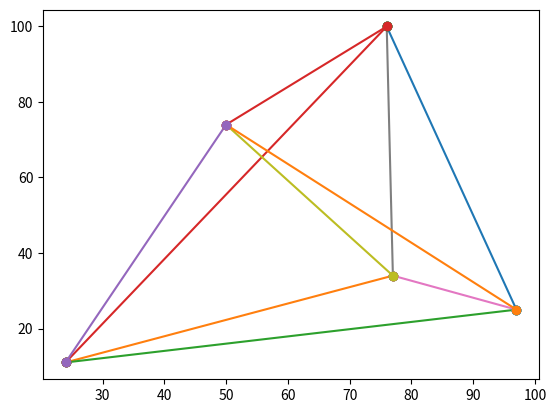

The matplotlib source for this figure:
import numpy as np
import matplotlib.pyplot as plt
import random
import math
import copy


def mutation (pop):
    for i in range (nbMutation):
        tmp=random.randint(0,len(pop)-1)
        pop[tmp].muter()

def mortIndividu(pop):
    newPop = []
    for i in range (0,len(pop)):
        if (pop[i].long>0):
            newPop.append(pop[i])
    return newPop

# Arrete de notre probleme
class Noeud:
    def __init__(self, coor,name):
        self.coor = coor
        self.name=name

class Circuit:
    def __init__(self):
        self.noeuds=[]
        self.cout=0
        self.long = longevite

    def genererCircuit(self,graphe):
        self.noeuds = graphe.noeuds
        random.shuffle(self.noeuds)
        self.updateCout()

    def swapDoublon(self,graphe):
        myNewCircuit=[]
        needToUpdate=False
        for noeud in self.noeuds:
            if noeud not in myNewCircuit:
                myNewCircuit.append(noeud)
            else:
                noeudsNeeded=graphe.getAllNoeudNotInCircuit(myNewCircuit)
                if(len(noeudsNeeded)>0):
                    myNewCircuit.append(random.choice(noeudsNeeded))
                needToUpdate=True
        self.noeuds=myNewCircuit
        if needToUpdate:
            self.updateCout()
            
    def createWithNoeuds(self,noeuds):
            self.noeuds=noeuds
            self.updateCout()

    def muter(self):
        pos1 = random.randint(0,len(self.noeuds)-1)
        pos2 = random.randint(0,len(self.noeuds)-1)

        noeud1 = self.noeuds[pos1]
        noeud2 = self.noeuds[pos2]
        self.noeuds[pos1] = noeud2
        self.noeuds[pos2] = noeud1
        self.updateCout()

    
    def updateCout(self):
        newCout=0
        for i in range(len(self.noeuds)-1):
             newCout+=math.dist(self.noeuds[i].coor,self.noeuds[i+1].coor)
        newCout+=math.dist(self.noeuds[0].coor,self.noeuds[-1].coor)
        self.cout=newCout
    
    def croisement(self,circuitUseForCroisement,graphe):
        nbNoeud=len(circuitUseForCroisement.noeuds)
        randomIndex=random.randint(1,nbNoeud-1)
        tempCircuit1=self.noeuds[0:randomIndex]
        newCircuit=tempCircuit1
        for i in range(randomIndex,len(circuitUseForCroisement.noeuds)):
            addedValue=circuitUseForCroisement.noeuds[i]
            if(addedValue in newCircuit):
                addedValue=self.noeuds[i]
            newCircuit.append(circuitUseForCroisement.noeuds[i])
        myCircuitSon=Circuit()
        myCircuitSon.createWithNoeuds(newCircuit)
        myCircuitSon.swapDoublon(graphe)
        return myCircuitSon


    def print(self):
        string=""
        for i in range(len(self.noeuds)):
                string+=str(self.noeuds[i].name)+"->"
        string+=str(self.noeuds[0].name)
        print(string)
        
# Graphe
class Graphe:
    def __init__(self,noeuds):
        self.noeuds=noeuds
    def plot(self):
        for i in range(len(self.noeuds)):
            for j in range(i,len(self.noeuds)):                
                x=[self.noeuds[i].coor[0],self.noeuds[j].coor[0]]
                y=[self.noeuds[i].coor[1],self.noeuds[j].coor[1]]
                plt.plot(x,y,marker = 'o')                
                cout=math.dist(self.noeuds[i].coor,self.noeuds[j].coor)
        plt.show()

    def getAllNoeudNotInCircuit(self,circuit):
        result = []
        for noeud in self.noeuds:
            if noeud not in circuit:
                result.append(noeud)
        return result
            

    def retirerLesPires(circuits):
        if(len(circuits)>popInitial):
            nbARetirer=len(circuits)-popInitial
            tempCircuit=circuits.sort(key=attrgetter('cout'))
            result=[]
            for i in range(nbARetirer,popInitial):
                result.append(circuits[i])


    def selection_roulette(self,population):
        max = sum(1/chromosome.cout for chromosome in population)
        pick = random.uniform(0, max)
        current = 0
        for chromosome in population:
            current += 1/chromosome.cout
            print(current)
            if current > pick:
                return chromosome

longevite = 5
nbVille = 5
population = 5
croisementParCycle = 6
cycleMax=10000
nbMutation = 3

def main():
    print("Hello World!")
    listNoeuds=[]
    listCircuit=[]
    for i in range(nbVille):
        randX=random.randint(1,100)
        randY=random.randint(1,100)
        noeud=Noeud([randX,randY],i)
        listNoeuds.append(noeud)
    myGraphe=Graphe(listNoeuds)
    myGraphe.plot()
    for i in range(population):
        myRandomCircuit=Circuit()
        myRandomCircuit.genererCircuit(myGraphe)
        copyOfCircuit=copy.deepcopy(myRandomCircuit)
        listCircuit.append(copyOfCircuit)

        # On Mute, on Croise, On reture pire, on supprime longeivité
        
if __name__ == "__main__":
    main()

